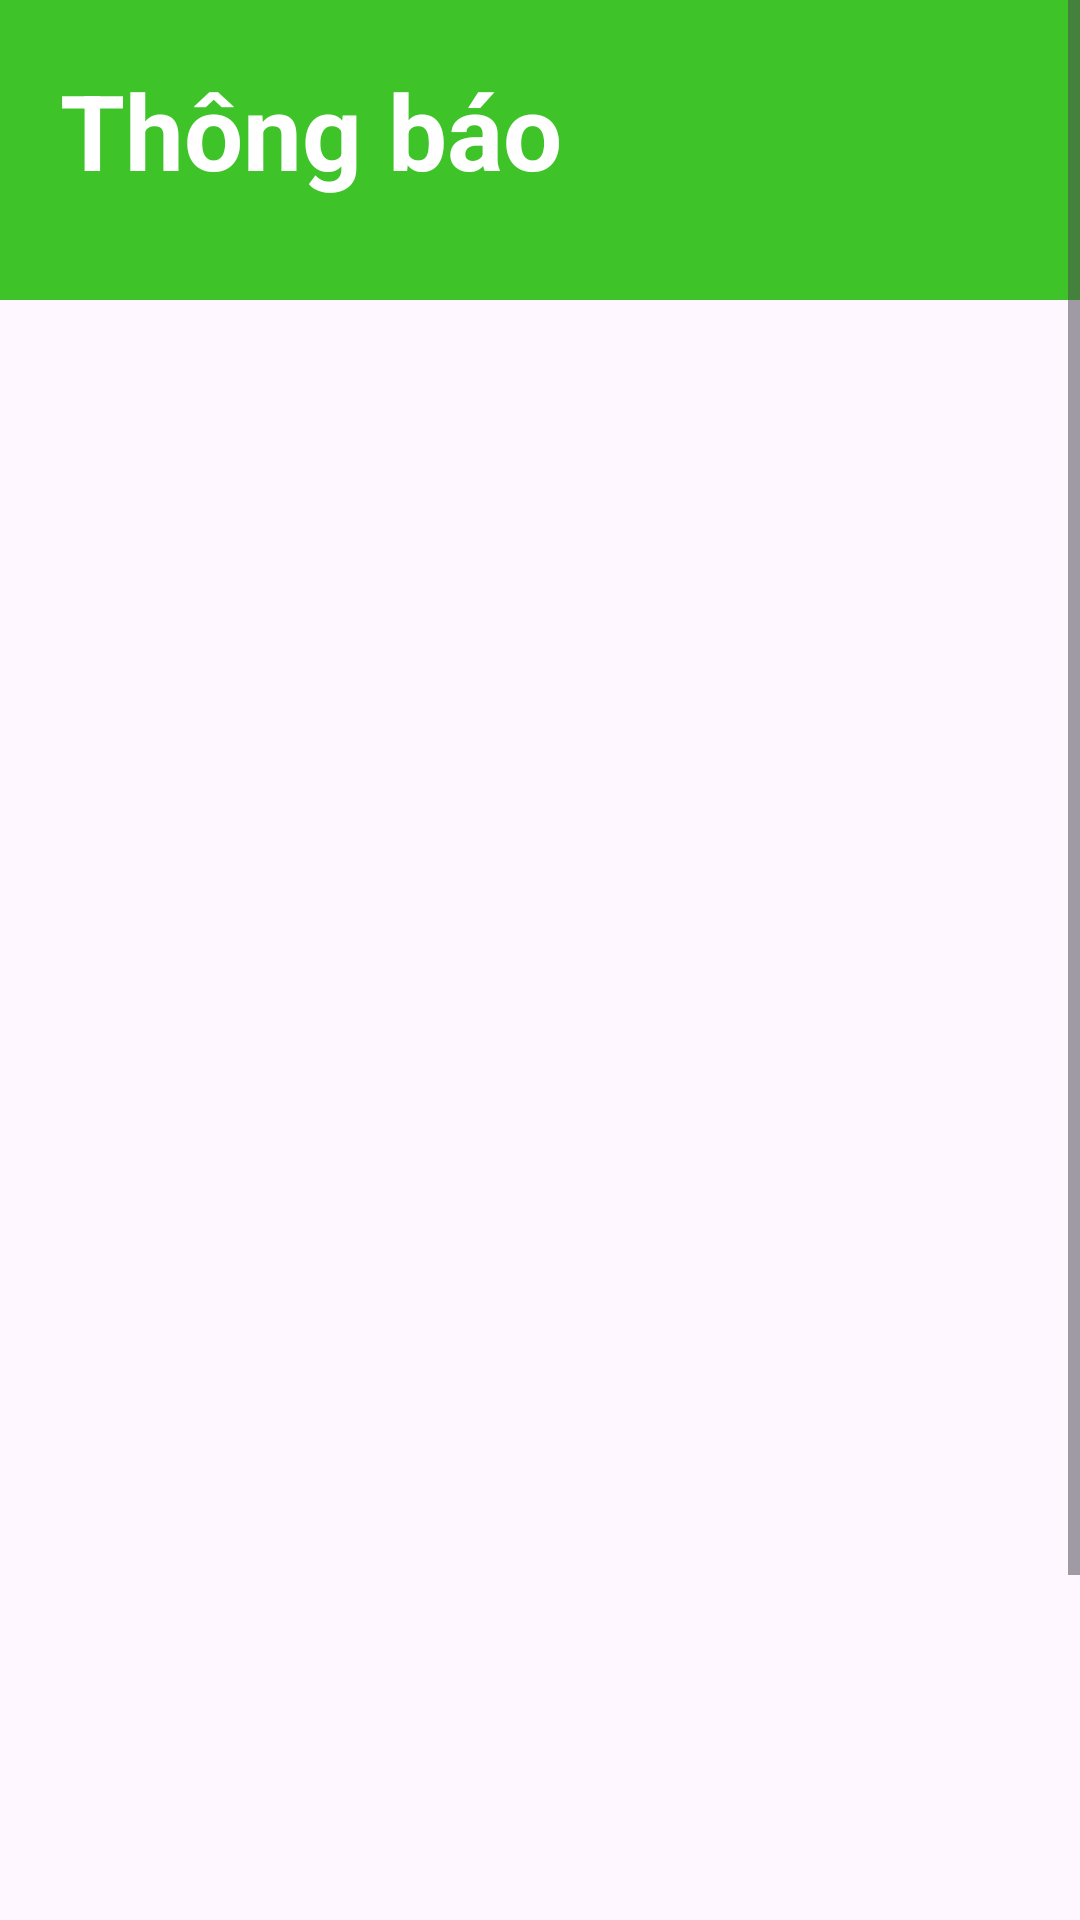

The Android layout XML behind this screen, and the referenced resources:
<!-- AndroidManifest.xml: application theme Theme.MealReceiptApp -->
<!-- res/layout/activity_notification.xml -->
<?xml version="1.0" encoding="utf-8"?>
<LinearLayout xmlns:android="http://schemas.android.com/apk/res/android"
    android:id="@+id/main"
    android:layout_width="match_parent"
    android:layout_height="wrap_content"
    android:orientation="vertical">

    <ScrollView
        android:id="@+id/notification"
        android:layout_width="match_parent"
        android:layout_height="wrap_content">

        <LinearLayout
            android:id="@+id/content_container"
            android:layout_width="match_parent"
            android:layout_height="match_parent"
            android:layout_marginStart="0dp"
            android:layout_marginTop="0dp"
            android:orientation="vertical">

            
            <RelativeLayout
                android:id="@+id/heading"
                android:layout_width="match_parent"
                android:layout_height="100dp"
                android:background="@color/bg_color">

                <TextView
                    android:id="@+id/title_ek1"
                    android:layout_width="match_parent"
                    android:layout_height="match_parent"
                    android:layout_marginLeft="20dp"
                    android:layout_marginTop="20dp"
                    android:text="Thông báo"
                    android:textColor="@color/_bg__create_recipe_ek2_color"
                    android:textSize="35sp"
                    android:textStyle="bold" />
            </RelativeLayout>

            
            <ListView
                android:id="@+id/notification_listview"
                android:layout_width="match_parent"
                android:layout_height="wrap_content"
                android:layout_marginTop="20dp" />

            
            <RelativeLayout
                android:id="@+id/bottom_navigation"
                android:layout_width="match_parent"
                android:layout_height="80dp"
                android:layout_marginTop="580dp">

                
                <RelativeLayout
                    android:id="@+id/icon_home"
                    android:layout_width="wrap_content"
                    android:layout_height="wrap_content"
                    android:layout_marginLeft="40dp"
                    android:layout_marginTop="10dp">

                    <View
                        android:id="@+id/rectangle_1_ek5"
                        android:layout_width="24dp"
                        android:layout_height="24dp"
                        android:layout_marginStart="0dp"
                        android:layout_marginTop="0dp"
                        android:alpha="0"
                        android:background="@drawable/rectangle_1_ek5_shape" />

                    <ImageButton
                        android:id="@+id/union_ek5"
                        android:layout_width="20.67dp"
                        android:layout_height="21.5dp"
                        android:layout_marginStart="1.65dp"
                        android:layout_marginTop="1.25dp"
                        android:src="@drawable/union_ek5" />
                </RelativeLayout>

                
                <RelativeLayout
                    android:id="@+id/icon_bookmark"
                    android:layout_width="wrap_content"
                    android:layout_height="wrap_content"
                    android:layout_marginLeft="120dp"
                    android:layout_marginTop="10dp">

                    <View
                        android:id="@+id/rectangle_1_ek3"
                        android:layout_width="24dp"
                        android:layout_height="24dp"
                        android:layout_marginStart="0dp"
                        android:layout_marginTop="0dp"
                        android:alpha="0"
                        android:background="@drawable/rectangle_1_ek3_shape" />

                    <ImageButton
                        android:id="@+id/union_ek3"
                        android:layout_width="16.44dp"
                        android:layout_height="20.5dp"
                        android:layout_marginStart="3.75dp"
                        android:layout_marginTop="1.75dp"
                        android:src="@drawable/union_ek3" />
                </RelativeLayout>

                
                <RelativeLayout
                    android:id="@+id/create"
                    android:layout_width="wrap_content"
                    android:layout_height="wrap_content"
                    android:layout_alignParentBottom="true"
                    android:layout_marginLeft="175dp"
                    android:layout_marginTop="-30dp">

                    <ImageView
                        android:id="@+id/bg_ek1"
                        android:layout_width="64dp"
                        android:layout_height="64dp"
                        android:contentDescription="bg_ek1"
                        android:src="@drawable/bg_ek1" />

                    <RelativeLayout
                        android:id="@+id/icon_plus"
                        android:layout_width="wrap_content"
                        android:layout_height="wrap_content"
                        android:layout_marginStart="16dp"
                        android:layout_marginTop="16dp">

                        <ImageButton
                            android:id="@+id/union_ek4"
                            android:layout_width="21.33dp"
                            android:layout_height="21.33dp"
                            android:layout_marginStart="5.33dp"
                            android:layout_marginTop="5.33dp"
                            android:src="@drawable/union_ek4" />
                    </RelativeLayout>
                </RelativeLayout>

                
                <RelativeLayout
                    android:id="@+id/icon_notification"
                    android:layout_width="wrap_content"
                    android:layout_height="wrap_content"
                    android:layout_marginLeft="260dp"
                    android:layout_marginTop="10dp">

                    <View
                        android:id="@+id/rectangle_1_ek2"
                        android:layout_width="24dp"
                        android:layout_height="24dp"
                        android:layout_marginStart="0dp"
                        android:layout_marginTop="0dp"
                        android:alpha="0"
                        android:background="@drawable/rectangle_1_ek2_shape" />

                    <ImageButton
                        android:id="@+id/union_ek2"
                        android:layout_width="16.26dp"
                        android:layout_height="20.59dp"
                        android:layout_marginStart="3.86dp"
                        android:layout_marginTop="1.76dp"
                        android:src="@drawable/union_ek2" />
                </RelativeLayout>

                
                <RelativeLayout
                    android:id="@+id/icon_profile"
                    android:layout_width="wrap_content"
                    android:layout_height="wrap_content"
                    android:layout_marginLeft="330dp"
                    android:layout_marginTop="10dp">

                    <View
                        android:id="@+id/rectangle_1_ek1"
                        android:layout_width="24dp"
                        android:layout_height="24dp"
                        android:layout_marginStart="0dp"
                        android:layout_marginTop="0dp"
                        android:alpha="0"
                        android:background="@drawable/rectangle_1_ek1_shape" />

                    <ImageButton
                        android:id="@+id/union_ek1"
                        android:layout_width="15.19dp"
                        android:layout_height="20.76dp"
                        android:layout_marginStart="4.25dp"
                        android:layout_marginTop="1.65dp"
                        android:src="@drawable/union_ek1" />
                </RelativeLayout>
            </RelativeLayout>
        </LinearLayout>
    </ScrollView>

    
    <TextView
        android:id="@+id/notification_line"
        android:layout_width="match_parent"
        android:layout_height="wrap_content"
        android:layout_marginTop="20dp"
        android:gravity="center"
        android:text="Notification Text"
        android:textSize="18sp" />

</LinearLayout>
<!-- resources referenced by this layout -->
<resources>
  <color name="_bg__create_recipe_ek2_color">#FFFFFF</color>
  <color name="bg_color">#3EC328</color>
  <!-- drawable bg_ek1: png bitmap (drawable, 1187 bytes) -->
  <!-- drawable rectangle_1_ek1_shape (drawable) -->
  <?xml version="1.0" encoding="utf-8"?>
  <shape xmlns:android="http://schemas.android.com/apk/res/android"
  	android:shape="rectangle" >
  	<solid android:color="@color/_bg__create_recipe_ek2_color" />
  </shape>
  <!-- drawable rectangle_1_ek2_shape (drawable) -->
  <?xml version="1.0" encoding="utf-8"?>
  <shape xmlns:android="http://schemas.android.com/apk/res/android"
  	android:shape="rectangle" >
  	<solid android:color="@color/_bg__create_recipe_ek2_color" />
  </shape>
  <!-- drawable rectangle_1_ek3_shape (drawable) -->
  <?xml version="1.0" encoding="utf-8"?>
  <shape xmlns:android="http://schemas.android.com/apk/res/android"
  	android:shape="rectangle" >
  	<solid android:color="@color/rectangle_1_ek1_color" />
  </shape>
  <!-- drawable rectangle_1_ek5_shape (drawable) -->
  <?xml version="1.0" encoding="utf-8"?>
  <shape xmlns:android="http://schemas.android.com/apk/res/android"
  	android:shape="rectangle" >
  	<solid android:color="@color/rectangle_1_ek1_color" />
  </shape>
  <!-- drawable union_ek1: png bitmap (drawable, 627 bytes) -->
  <!-- drawable union_ek2: png bitmap (drawable, 582 bytes) -->
  <!-- drawable union_ek3: png bitmap (drawable, 603 bytes) -->
  <!-- drawable union_ek4: png bitmap (drawable, 244 bytes) -->
  <!-- drawable union_ek5: png bitmap (drawable, 638 bytes) -->
  <style name="Theme.MealReceiptApp" parent="Base.Theme.MealReceiptApp" />
  <color name="rectangle_1_ek1_color">#298F18</color>
  <style name="Base.Theme.MealReceiptApp" parent="Theme.Material3.DayNight.NoActionBar">
          
          
      </style>
</resources>
